Photos from the image-classification dataset "dataset" in the GitHub repository yuik371/Capstone-G-Team. Its 4 classes are: abrasions, bruises, cut, stab.

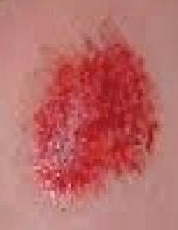
Label: abrasions

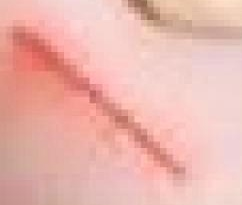
Label: cut

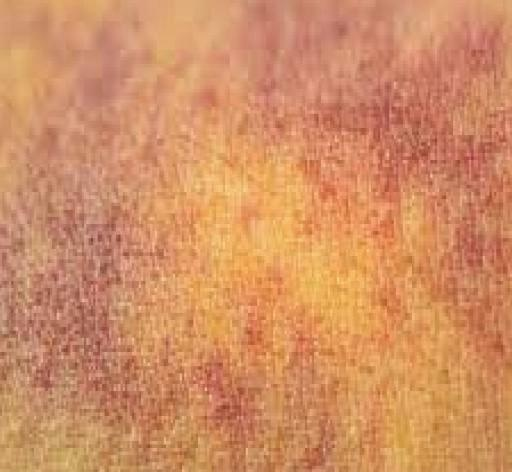
Label: bruises

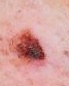
Label: stab

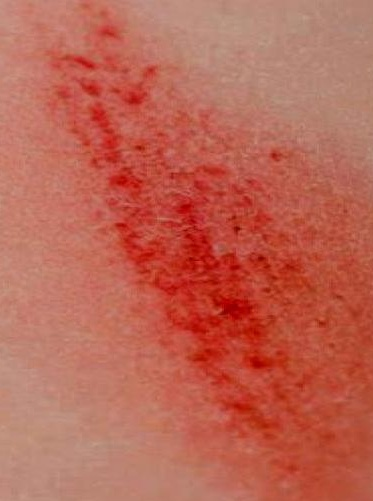
Label: abrasions

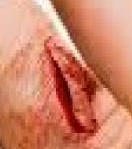
Label: cut
